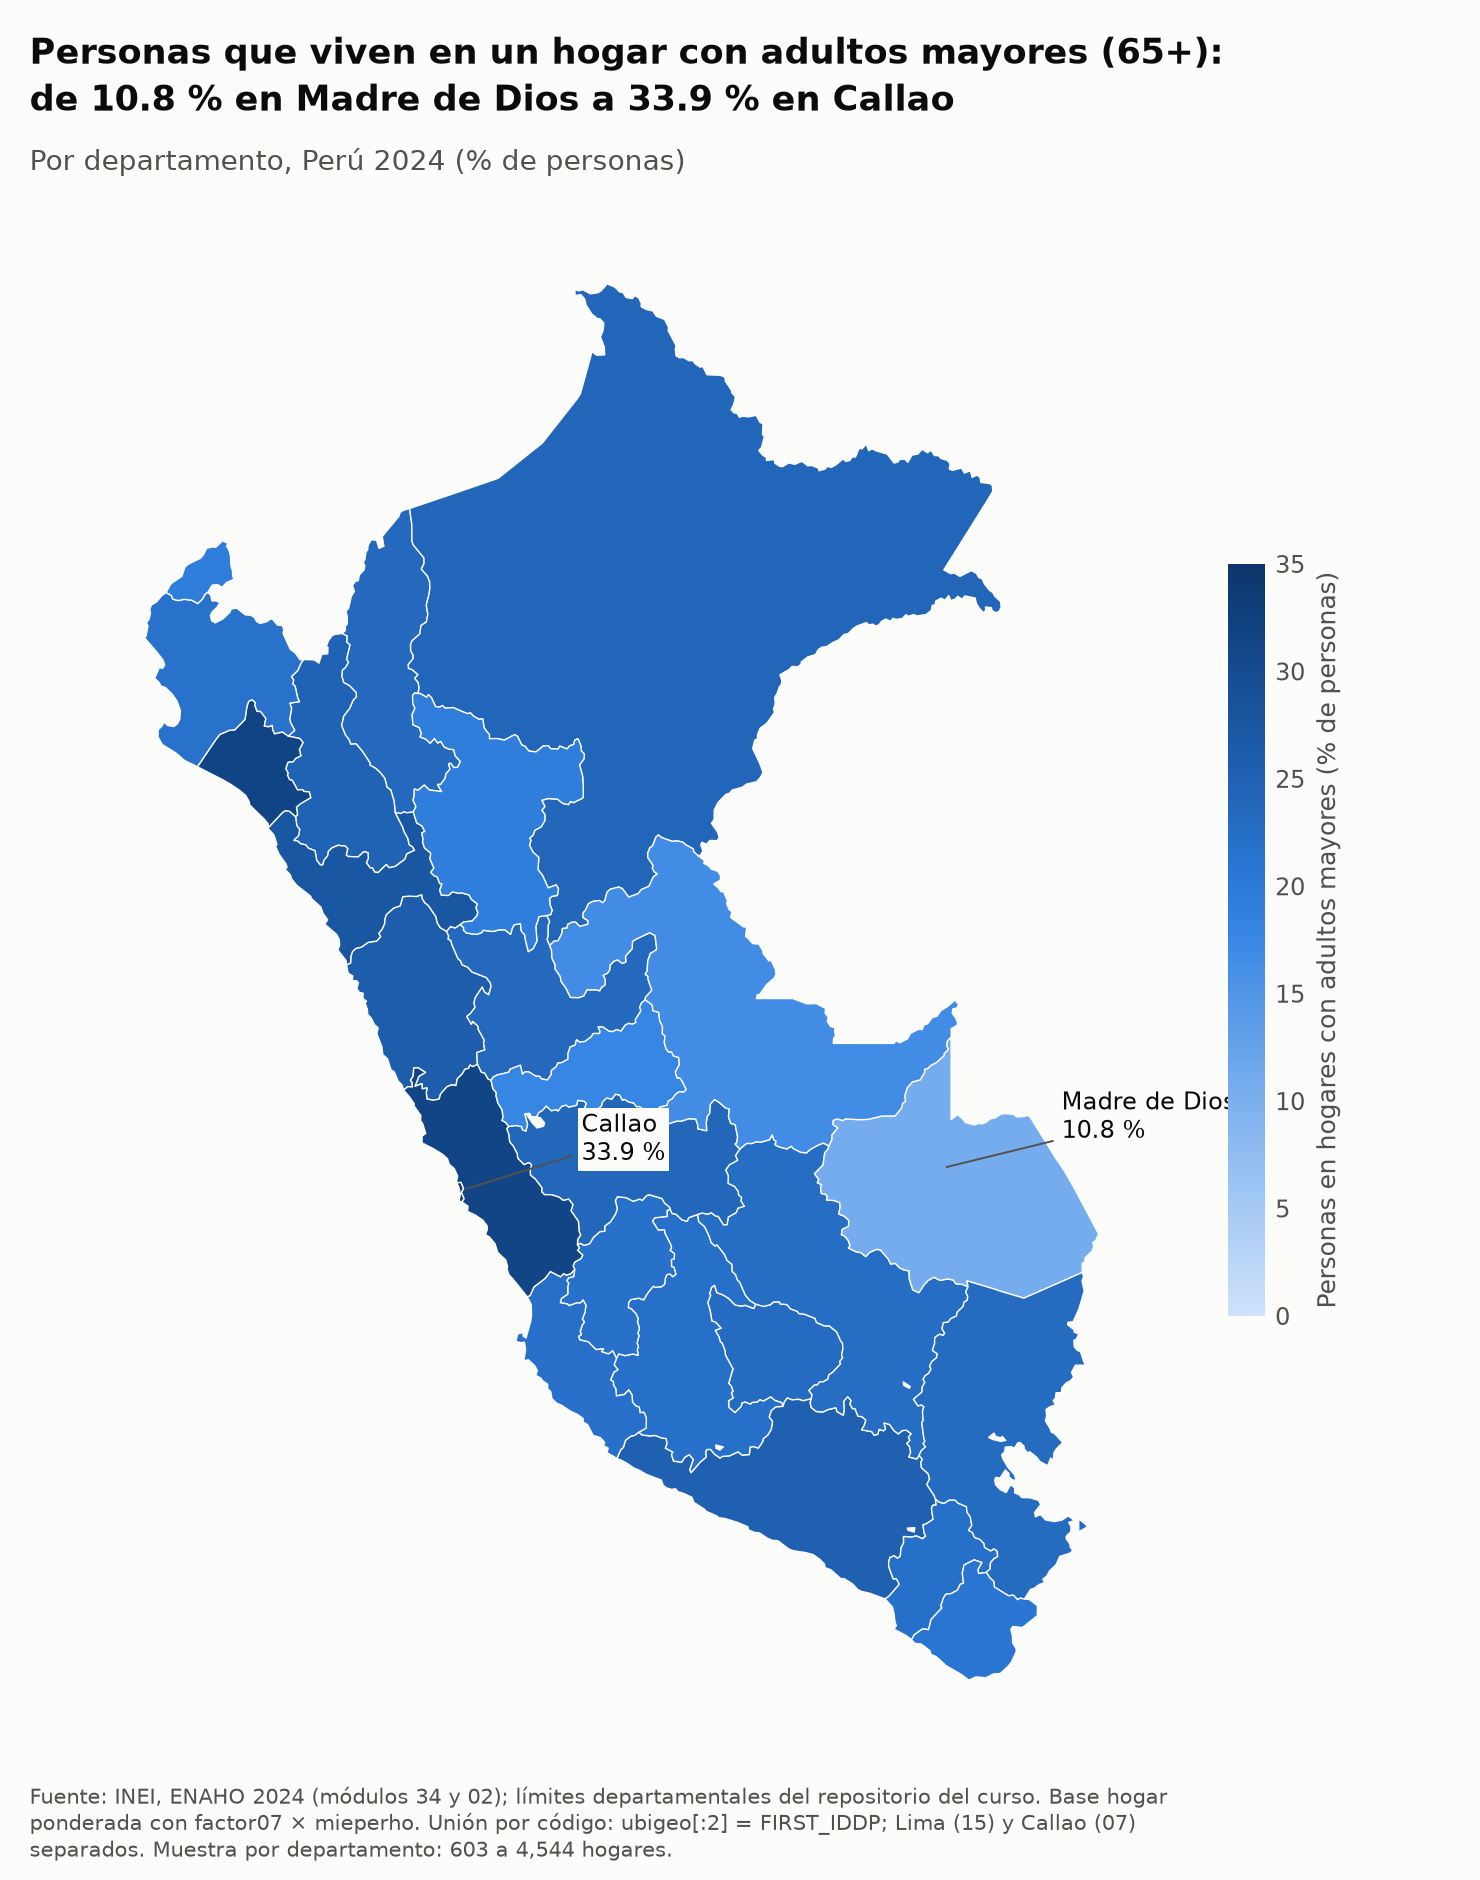

The file beside this chart, header and first rows:
ccdd, departamento, valor, n_muestral
01, Amazonas, 23.5, 1243
02, Áncash, 26.09, 1393
03, Apurímac, 23, 913
04, Arequipa, 25.4, 1506
05, Ayacucho, 22.11, 1160
06, Cajamarca, 24.88, 1469
07, Callao, 33.86, 1027
08, Cusco, 22.6, 1230
09, Huancavelica, 22.01, 1042
10, Huánuco, 23.54, 1244
11, Ica, 22.15, 1500
12, Junín, 23.89, 1506
13, La Libertad, 27.39, 1509
14, Lambayeque, 31.49, 1302
15, Lima, 31.32, 4544
16, Loreto, 24.09, 1359
17, Madre de Dios, 10.76, 603
18, Moquegua, 22.13, 963
19, Pasco, 17.7, 865
20, Piura, 21.61, 1611
21, Puno, 23.18, 1123
22, San Martín, 19.26, 1347
23, Tacna, 20.98, 1271
24, Tumbes, 19.21, 842
25, Ucayali, 16.6, 1119
